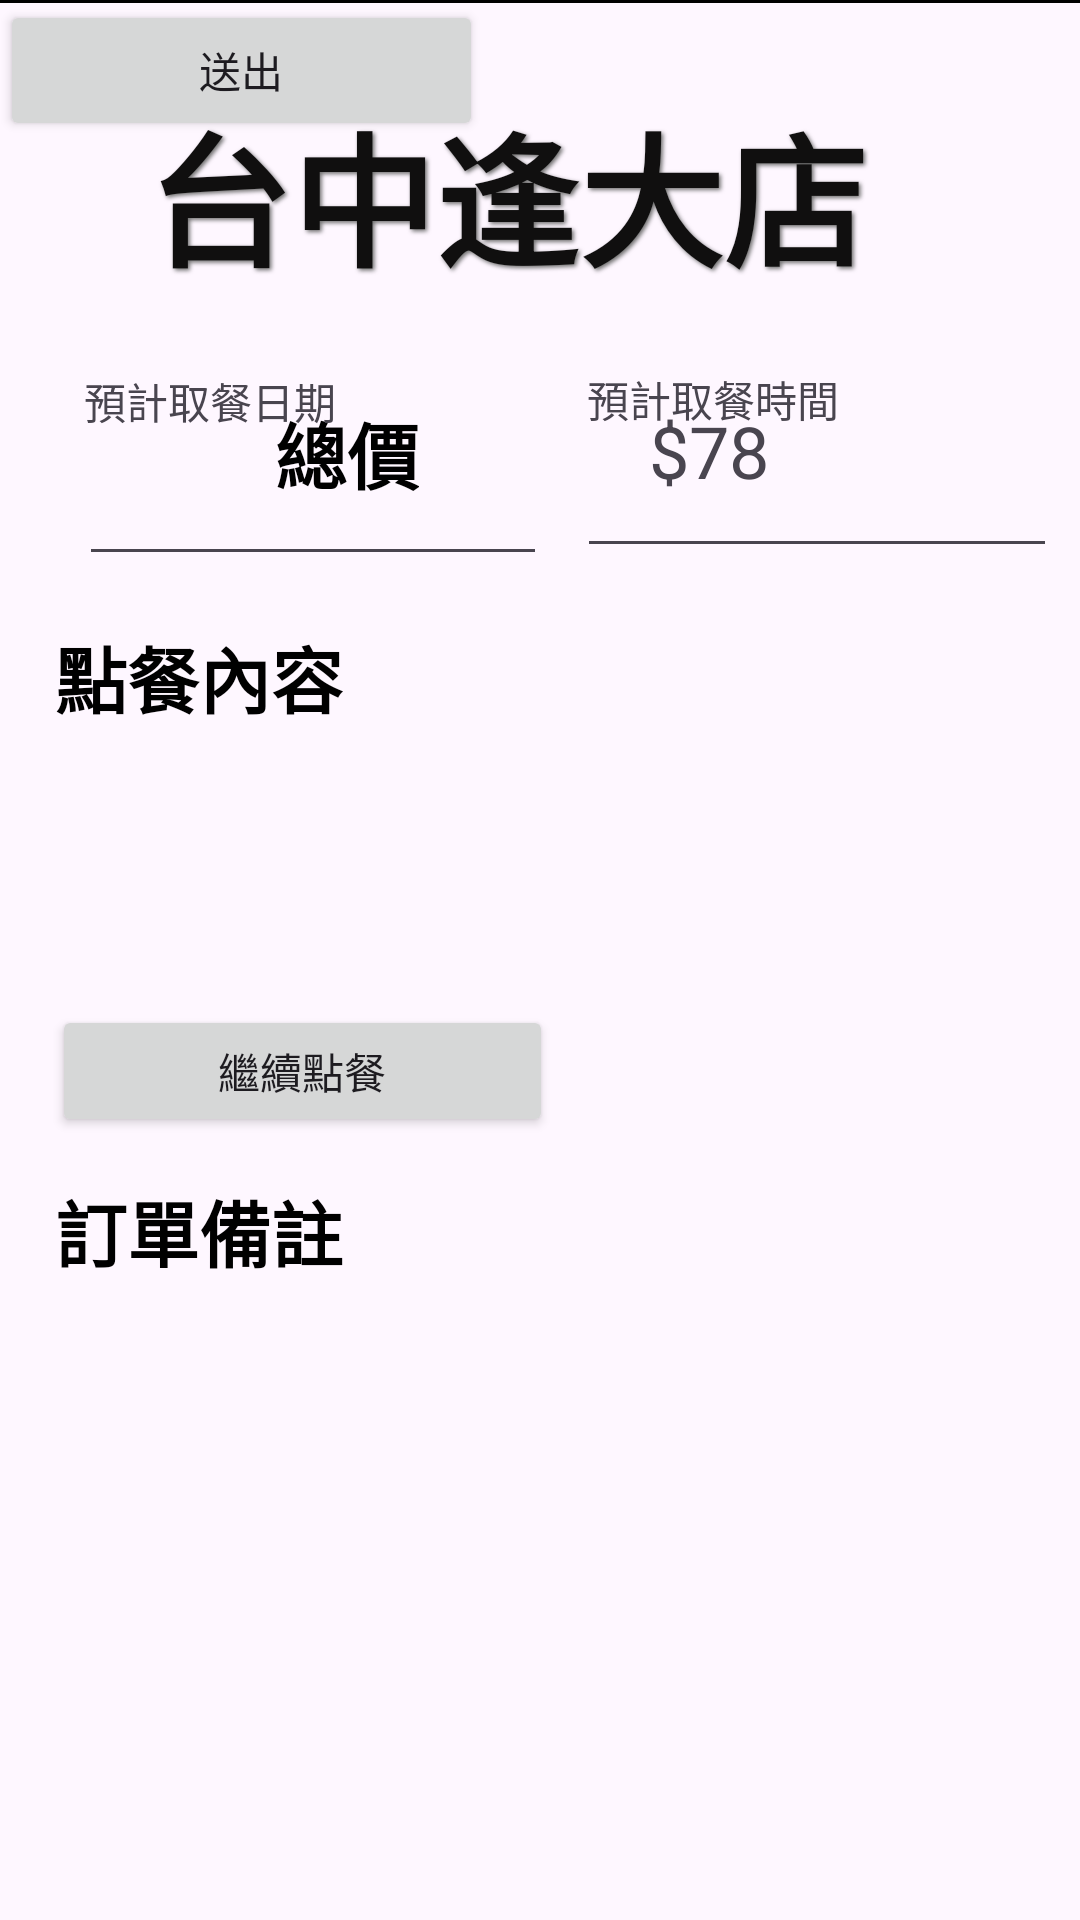

Layout XML and referenced resources for this Android screen:
<!-- AndroidManifest.xml: application theme Theme.FoodListAPP -->
<!-- res/layout/shopping.xml -->
<?xml version="1.0" encoding="utf-8"?>
<androidx.constraintlayout.widget.ConstraintLayout xmlns:android="http://schemas.android.com/apk/res/android"
    xmlns:app="http://schemas.android.com/apk/res-auto"
    xmlns:tools="http://schemas.android.com/tools"
    android:layout_width="match_parent"
    android:layout_height="match_parent">

    <View
        android:id="@+id/view"
        android:layout_width="match_parent"
        android:layout_height="1dp"
        android:background="@android:color/black"
        tools:ignore="MissingConstraints"
        tools:layout_editor_absoluteX="1dp"
        tools:layout_editor_absoluteY="430dp" />

    <View
        android:id="@+id/view2"
        android:layout_width="match_parent"
        android:layout_height="1dp"
        android:background="@android:color/black"
        tools:ignore="MissingConstraints"
        tools:layout_editor_absoluteX="0dp"
        tools:layout_editor_absoluteY="556dp" />

    <View
        android:id="@+id/view3"
        android:layout_width="match_parent"
        android:layout_height="1dp"
        android:background="@android:color/black"
        tools:ignore="MissingConstraints"
        tools:layout_editor_absoluteX="0dp"
        tools:layout_editor_absoluteY="575dp" />

    <TextView
        android:id="@+id/textView7"
        android:layout_width="wrap_content"
        android:layout_height="wrap_content"
        android:text="點餐內容"
        android:textColor="#000000"
        android:textSize="24sp"
        android:textStyle="bold"
        app:layout_constraintBottom_toBottomOf="parent"
        app:layout_constraintEnd_toEndOf="parent"
        app:layout_constraintHorizontal_bias="0.069"
        app:layout_constraintStart_toStartOf="parent"
        app:layout_constraintTop_toTopOf="parent"
        app:layout_constraintVertical_bias="0.344" />

    <TextView
        android:id="@+id/textView10"
        android:layout_width="wrap_content"
        android:layout_height="wrap_content"
        android:text="總價"
        android:textColor="#000000"
        android:textSize="24sp"
        android:textStyle="bold"
        app:layout_constraintBottom_toBottomOf="parent"
        app:layout_constraintEnd_toEndOf="parent"
        app:layout_constraintHorizontal_bias="0.294"
        app:layout_constraintStart_toStartOf="parent"
        app:layout_constraintTop_toBottomOf="@+id/view3"
        app:layout_constraintVertical_bias="0.219" />

    <TextView
        android:id="@+id/textView9"
        android:layout_width="wrap_content"
        android:layout_height="wrap_content"
        android:text="訂單備註"
        android:textColor="#000000"
        android:textSize="24sp"
        android:textStyle="bold"
        app:layout_constraintBottom_toBottomOf="parent"
        app:layout_constraintEnd_toEndOf="parent"
        app:layout_constraintHorizontal_bias="0.069"
        app:layout_constraintStart_toStartOf="parent"
        app:layout_constraintTop_toTopOf="parent"
        app:layout_constraintVertical_bias="0.649" />

    <TextView
        android:id="@+id/textView"
        android:layout_width="252dp"
        android:layout_height="81dp"
        android:shadowColor="#717171"
        android:shadowDx="2"
        android:shadowDy="2"
        android:shadowRadius="3"
        android:text="台中逢大店"
        android:textColor="#100F0F"
        android:textSize="48sp"
        android:textStyle="bold"
        app:layout_constraintBottom_toBottomOf="parent"
        app:layout_constraintEnd_toEndOf="parent"
        app:layout_constraintHorizontal_bias="0.454"
        app:layout_constraintStart_toStartOf="parent"
        app:layout_constraintTop_toTopOf="parent"
        app:layout_constraintVertical_bias="0.053" />

    <TextView
        android:id="@+id/textView3"
        android:layout_width="wrap_content"
        android:layout_height="wrap_content"
        android:layout_marginStart="100dp"
        android:layout_marginBottom="27dp"
        android:text="預計取餐時間"
        app:layout_constraintBottom_toBottomOf="parent"
        app:layout_constraintEnd_toEndOf="parent"
        app:layout_constraintHorizontal_bias="0.544"
        app:layout_constraintStart_toStartOf="parent"
        app:layout_constraintTop_toTopOf="parent"
        app:layout_constraintVertical_bias="0.207" />

    <TextView
        android:id="@+id/textView6"
        android:layout_width="wrap_content"
        android:layout_height="wrap_content"
        android:text="預計取餐日期"
        app:layout_constraintBottom_toBottomOf="parent"
        app:layout_constraintEnd_toEndOf="parent"
        app:layout_constraintHorizontal_bias="0.101"
        app:layout_constraintStart_toStartOf="parent"
        app:layout_constraintTop_toTopOf="parent"
        app:layout_constraintVertical_bias="0.199" />

    <EditText
        android:id="@+id/editTextTime"
        android:layout_width="160dp"
        android:layout_height="37dp"
        android:layout_marginTop="32dp"
        android:ems="10"
        android:inputType="time"
        app:layout_constraintBottom_toBottomOf="parent"
        app:layout_constraintEnd_toEndOf="parent"
        app:layout_constraintHorizontal_bias="0.564"
        app:layout_constraintStart_toEndOf="@+id/editTextDate"
        app:layout_constraintTop_toTopOf="parent"
        app:layout_constraintVertical_bias="0.211" />

    <EditText
        android:id="@+id/editTextDate"
        android:layout_width="156dp"
        android:layout_height="36dp"
        android:layout_marginTop="12dp"
        android:ems="10"
        android:inputType="date"
        app:layout_constraintEnd_toEndOf="parent"
        app:layout_constraintHorizontal_bias="0.129"
        app:layout_constraintStart_toStartOf="parent"
        app:layout_constraintTop_toBottomOf="@+id/textView6" />

    <Button
        android:id="@+id/btn1"
        android:layout_width="167dp"
        android:layout_height="44dp"
        android:layout_marginTop="92dp"
        android:text="繼續點餐"
        app:layout_constraintBottom_toBottomOf="parent"
        app:layout_constraintEnd_toEndOf="parent"
        app:layout_constraintHorizontal_bias="0.09"
        app:layout_constraintStart_toStartOf="parent"
        app:layout_constraintTop_toBottomOf="@+id/textView7"
        app:layout_constraintVertical_bias="0.0" />

    <Button
        android:id="@+id/button3"
        android:layout_width="161dp"
        android:layout_height="47dp"
        android:text="送出"
        tools:layout_editor_absoluteX="118dp"
        tools:layout_editor_absoluteY="668dp" />

    <TextView
        android:id="@+id/textView11"
        android:layout_width="wrap_content"
        android:layout_height="wrap_content"
        android:text="$78"
        android:textSize="24sp"
        app:layout_constraintBottom_toBottomOf="parent"
        app:layout_constraintEnd_toEndOf="parent"
        app:layout_constraintHorizontal_bias="0.425"
        app:layout_constraintStart_toEndOf="@+id/textView10"
        app:layout_constraintTop_toBottomOf="@+id/view3"
        app:layout_constraintVertical_bias="0.219" />

</androidx.constraintlayout.widget.ConstraintLayout>
<!-- resources referenced by this layout -->
<resources>
  <style name="Theme.FoodListAPP" parent="Theme.MaterialComponents.DayNight.DarkActionBar">
          
          <item name="colorPrimary">@color/my_background_color</item>
          <item name="colorPrimaryVariant">@color/my_background_color2</item>
          <item name="colorOnPrimary">@color/white</item>
          
          <item name="colorSecondary">@color/teal_200</item>
          <item name="colorSecondaryVariant">@color/teal_700</item>
          <item name="colorOnSecondary">@color/black</item>
          
          <item name="android:statusBarColor">?attr/colorPrimaryVariant</item>
          
      </style>
  <color name="my_background_color">#7fc3ff</color>
  <color name="my_background_color2">#D3D3D3</color>
  <color name="white">#FFFFFFFF</color>
  <color name="teal_200">#FF03DAC5</color>
  <color name="teal_700">#FF018786</color>
  <color name="black">#FF000000</color>
</resources>
